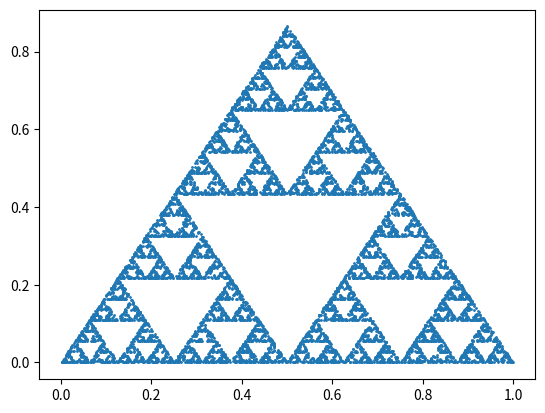

Write Python code to recreate this figure.
# I saw a social media post that drawing a midpoint point between two vertices
# of a triangle and then continuing to find the midpoing between that last 
# point and a random vertex will result in a seripinski triangle
# This was just a check that it results in the pattern (it does indeed)
from random import choice
import matplotlib.pyplot as plt

starters = [(0,0),(1,0),(.5,.866)]

def midpoint(p1, p2):
    x1,y1 = p1
    x2,y2 = p2
    return (x1 + x2)/2, (y1 + y2)/2

coords = [midpoint(starters[0],starters[1])]

for _ in range(10000):
    coords.append(midpoint(choice(starters),coords[-1]))

xs = [x for x,y in coords]
ys = [y for x,y in coords]

plt.scatter(xs,ys, s=1)
plt.show()
